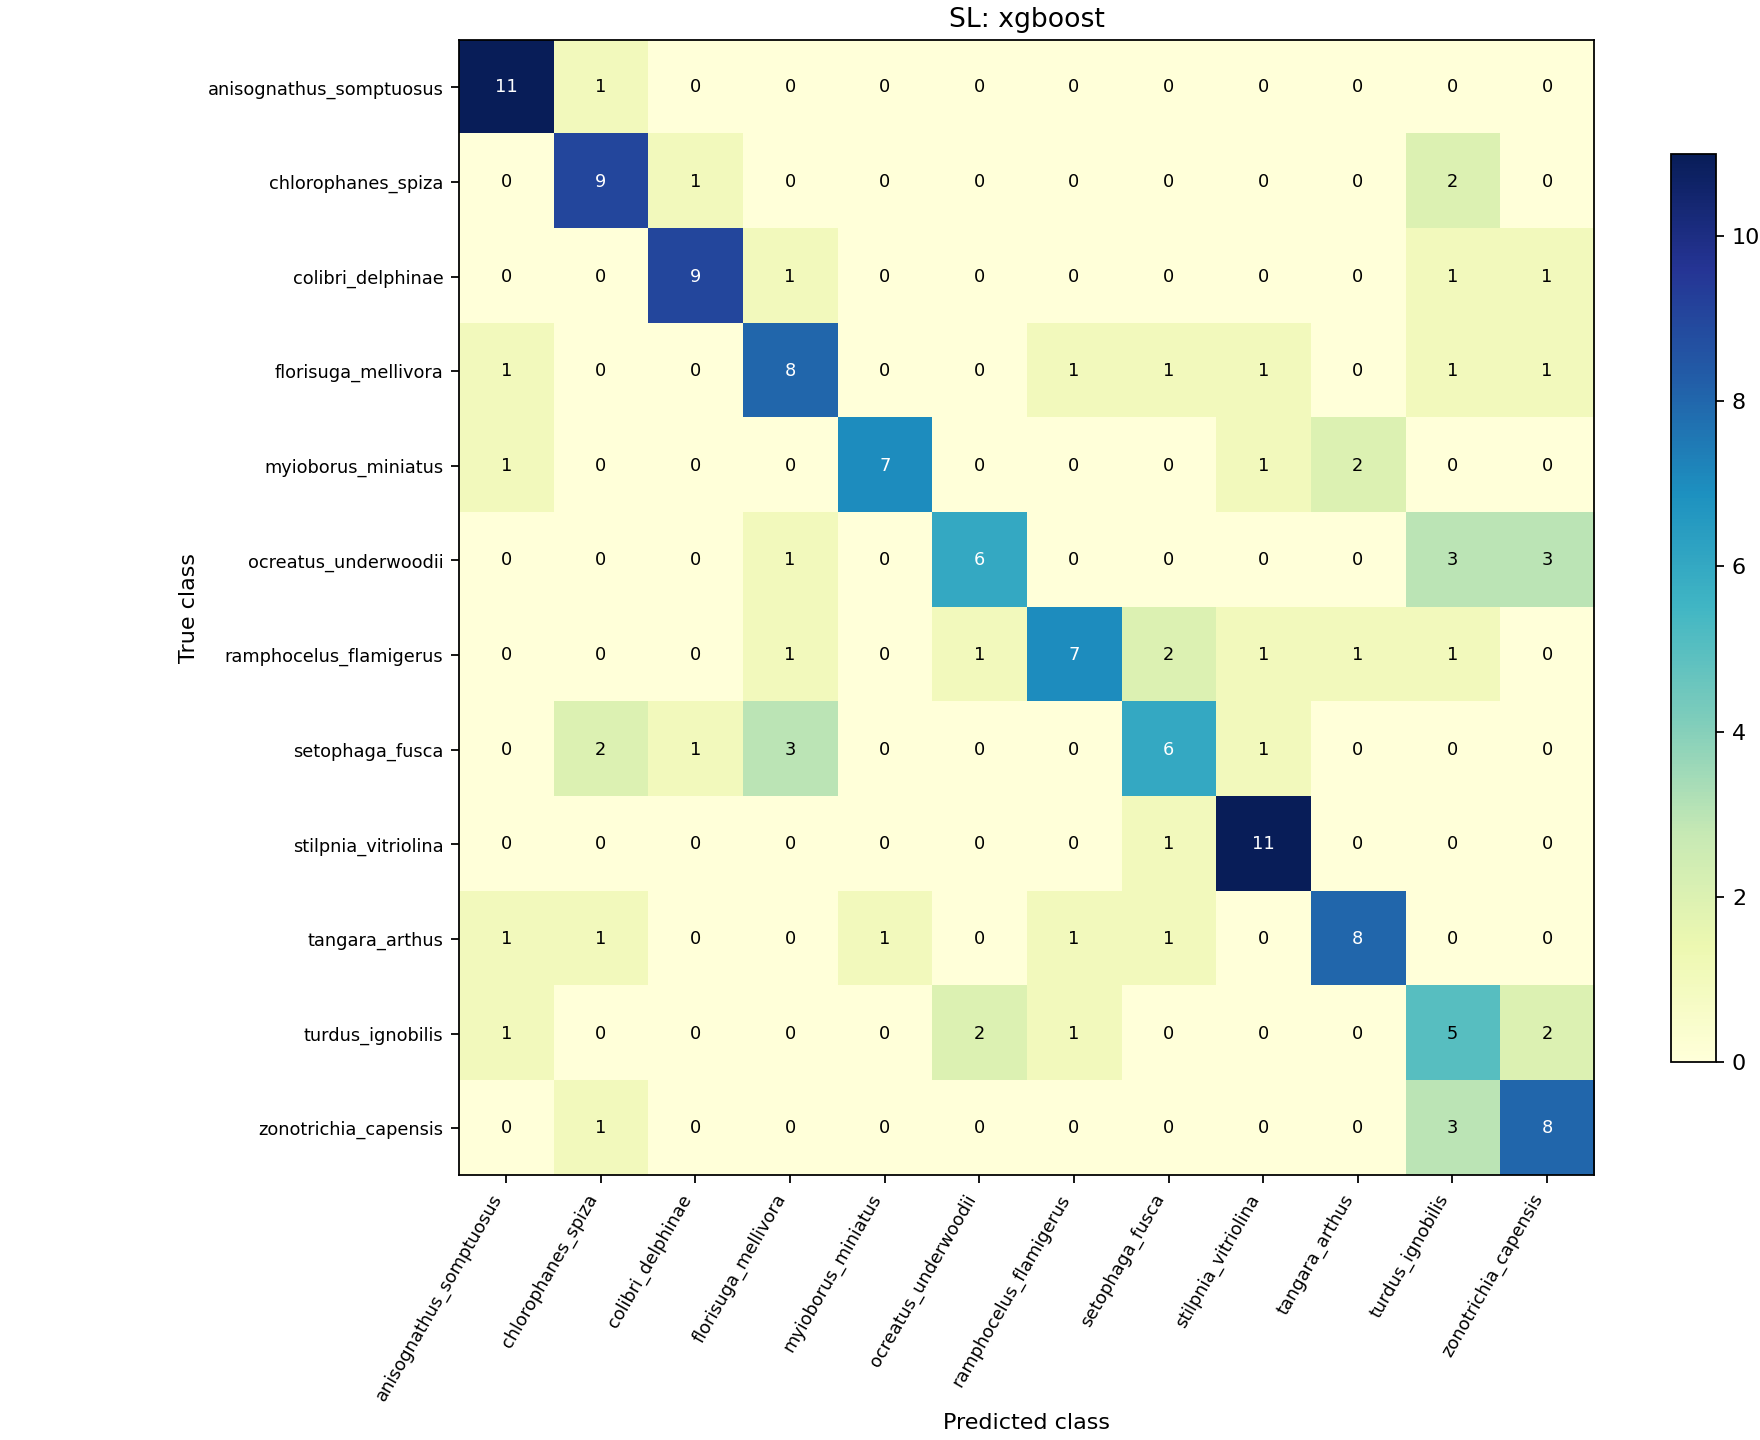

Source data for this figure (header and first rows):
0, 1, 2, 3, 4, 5, 6, 7, 8, 9, 10, 11
11, 1, 0, 0, 0, 0, 0, 0, 0, 0, 0, 0
0, 9, 1, 0, 0, 0, 0, 0, 0, 0, 2, 0
0, 0, 9, 1, 0, 0, 0, 0, 0, 0, 1, 1
1, 0, 0, 8, 0, 0, 1, 1, 1, 0, 1, 1
1, 0, 0, 0, 7, 0, 0, 0, 1, 2, 0, 0
0, 0, 0, 1, 0, 6, 0, 0, 0, 0, 3, 3
0, 0, 0, 1, 0, 1, 7, 2, 1, 1, 1, 0
0, 2, 1, 3, 0, 0, 0, 6, 1, 0, 0, 0
0, 0, 0, 0, 0, 0, 0, 1, 11, 0, 0, 0
1, 1, 0, 0, 1, 0, 1, 1, 0, 8, 0, 0
1, 0, 0, 0, 0, 2, 1, 0, 0, 0, 5, 2
0, 1, 0, 0, 0, 0, 0, 0, 0, 0, 3, 8
